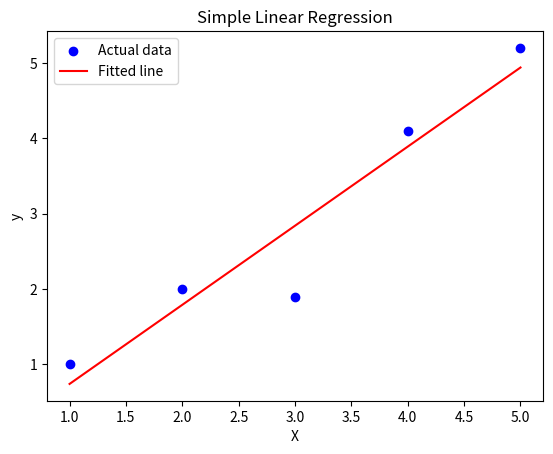

Reproduce this figure in Python.
import numpy as np
import matplotlib.pyplot as plt



X = np.array([1, 2, 3, 4, 5])
y = np.array([1, 2, 1.9, 4.1, 5.2])


n = len(X)


sum_x = np.sum(X)
sum_y = np.sum(y)
sum_xx = np.sum(X**2)
sum_xy = np.sum(X * y)


m = (n * sum_xy - sum_x * sum_y) / (n * sum_xx - sum_x**2)
b = (sum_y - m * sum_x) / n


print(f"Slope (m): {m}")
print(f"Intercept (b): {b}")


y_pred = m * X + b


mse = np.mean((y - y_pred)**2)


ss_total = np.sum((y - np.mean(y))**2)
ss_residual = np.sum((y - y_pred)**2)
r2 = 1 - (ss_residual / ss_total)

print(f"Mean Squared Error (MSE): {mse}")
print(f"R-squared: {r2}")

plt.scatter(X, y, color='blue', label='Actual data')
plt.plot(X, y_pred, color='red', label='Fitted line')
plt.xlabel('X')
plt.ylabel('y')
plt.legend()
plt.title('Simple Linear Regression')
plt.show()
